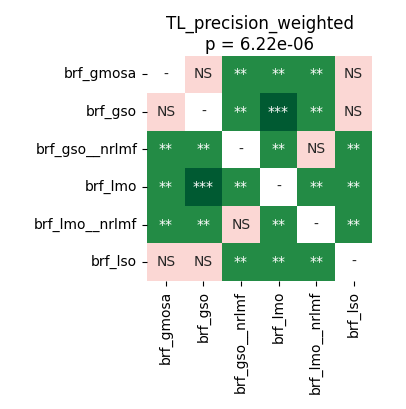

The data file committed next to this chart (first rows):
	brf_gmosa	brf_gso	brf_gso__nrlmf	brf_lmo	brf_lmo__nrlmf	brf_lso
brf_gmosa	1.0	0.4969	0.007033	0.001068	0.007033	0.2946
brf_gso	0.4969	1.0	0.007033	0.0009155	0.007033	0.6685
brf_gso__nrlmf	0.007033	0.007033	1.0	0.007033	0.2946	0.007033
brf_lmo	0.001068	0.0009155	0.007033	1.0	0.007033	0.001068
brf_lmo__nrlmf	0.007033	0.007033	0.2946	0.007033	1.0	0.007033
brf_lso	0.2946	0.6685	0.007033	0.001068	0.007033	1.0
